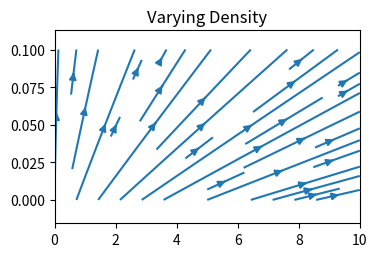

Here is the Python script that generated this plot:
import numpy as np
import matplotlib.pyplot as plt
import matplotlib.gridspec as gridspec


Y, X = np.mgrid[0:0.1:100j, 0:10:100j]
U = X + Y + 0.02
V = Y + 0.04
speed = np.sqrt(U**2 + V**2)

fig = plt.figure(figsize=(7, 9))
gs = gridspec.GridSpec(nrows=3, ncols=2, height_ratios=[1, 1, 2])

#  Varying density along a streamline
ax0 = fig.add_subplot(gs[0, 0])
ax0.streamplot(X, Y, U, V, density=[0.5, 1])
ax0.set_title('Varying Density')

plt.tight_layout()
plt.show()